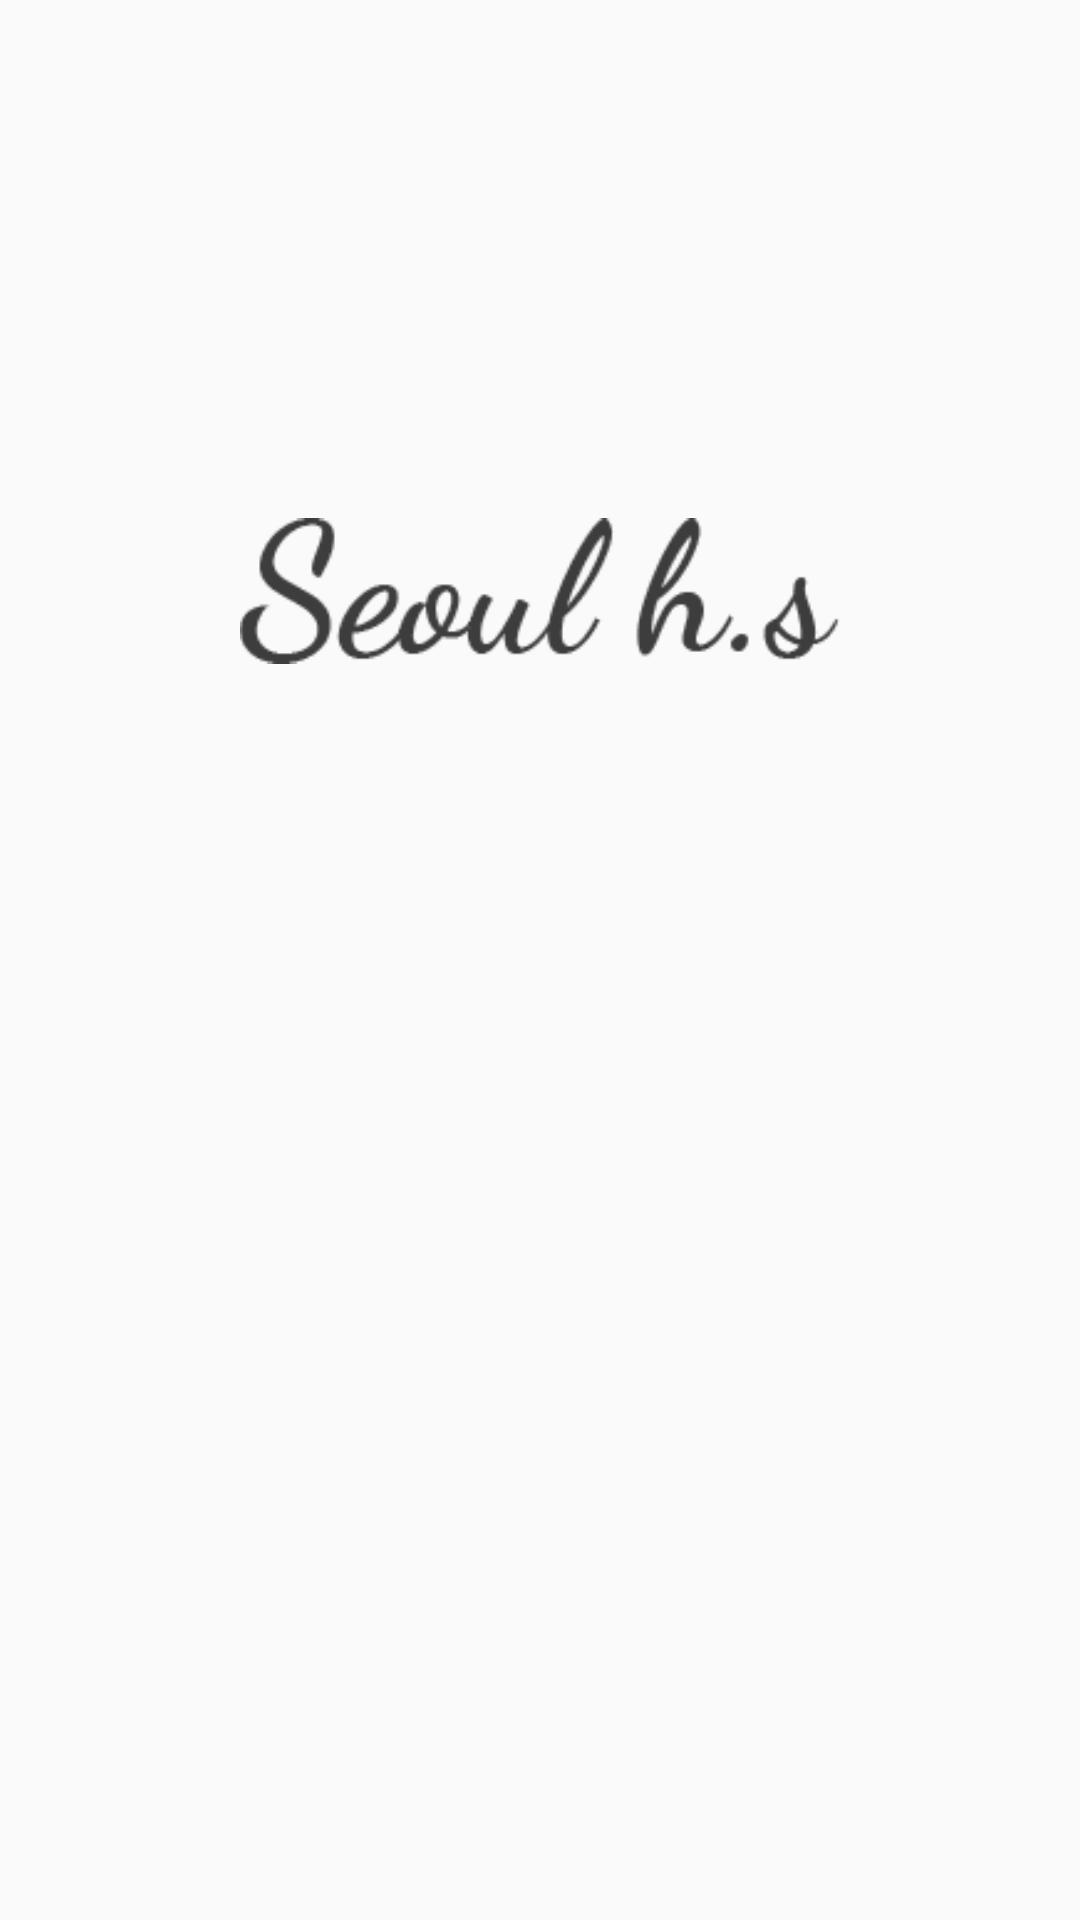

This screen was rendered from an Android layout file. Write that file and the resources it references.
<!-- AndroidManifest.xml: application theme AppTheme -->
<!-- res/layout/activity_splash_screen.xml -->
<?xml version="1.0" encoding="utf-8"?>
<RelativeLayout
    xmlns:android="http://schemas.android.com/apk/res/android"
    xmlns:app="http://schemas.android.com/apk/res-auto"
    xmlns:tools="http://schemas.android.com/tools"
    android:layout_width="match_parent"
    android:layout_height="match_parent"
    tools:context="com.softmarshmallow.seoulhighschool.Views.SplashScreen.SplashScreenActivity">

    <ImageView
        android:layout_width="match_parent"
        android:layout_height="match_parent"
        android:scaleType="centerCrop"
        android:src="@drawable/splash_screen_background"
        android:tint="#39d5d5d5"/>

    <android.support.constraint.ConstraintLayout
        android:layout_width="match_parent"
        android:layout_height="match_parent"
        android:layout_centerHorizontal="true"
        android:layout_centerInParent="false">

        <ImageView
            android:layout_width="200dp"
            android:layout_height="70dp"
            android:src="@drawable/text_logo"
            app:layout_constraintBottom_toBottomOf="parent"
            app:layout_constraintLeft_toLeftOf="parent"
            app:layout_constraintRight_toRightOf="parent"
            app:layout_constraintTop_toTopOf="parent"
            app:layout_constraintVertical_bias="0.284"/>

    </android.support.constraint.ConstraintLayout>


</RelativeLayout>
<!-- resources referenced by this layout -->
<resources>
  <!-- drawable text_logo: png bitmap (drawable-xxxhdpi, 4361 bytes) -->
  <style name="AppTheme" parent="Theme.AppCompat.Light.NoActionBar">
          
          <item name="colorPrimary">@color/colorPrimary</item>
          <item name="colorPrimaryDark">@color/colorPrimaryDark</item>
          <item name="colorAccent">@color/colorAccent</item>
          <item name="android:textViewStyle">@style/AppFont.Thin</item>
  
      </style>
  <color name="colorPrimary">#afafaf</color>
  <color name="colorPrimaryDark">#595959</color>
  <color name="colorAccent">#e9e9e9</color>
  <style name="AppFont.Thin" parent="android:TextAppearance">
          <item name="fontPath">fonts/NanumBarunGothicLight.otf</item>
      </style>
</resources>
